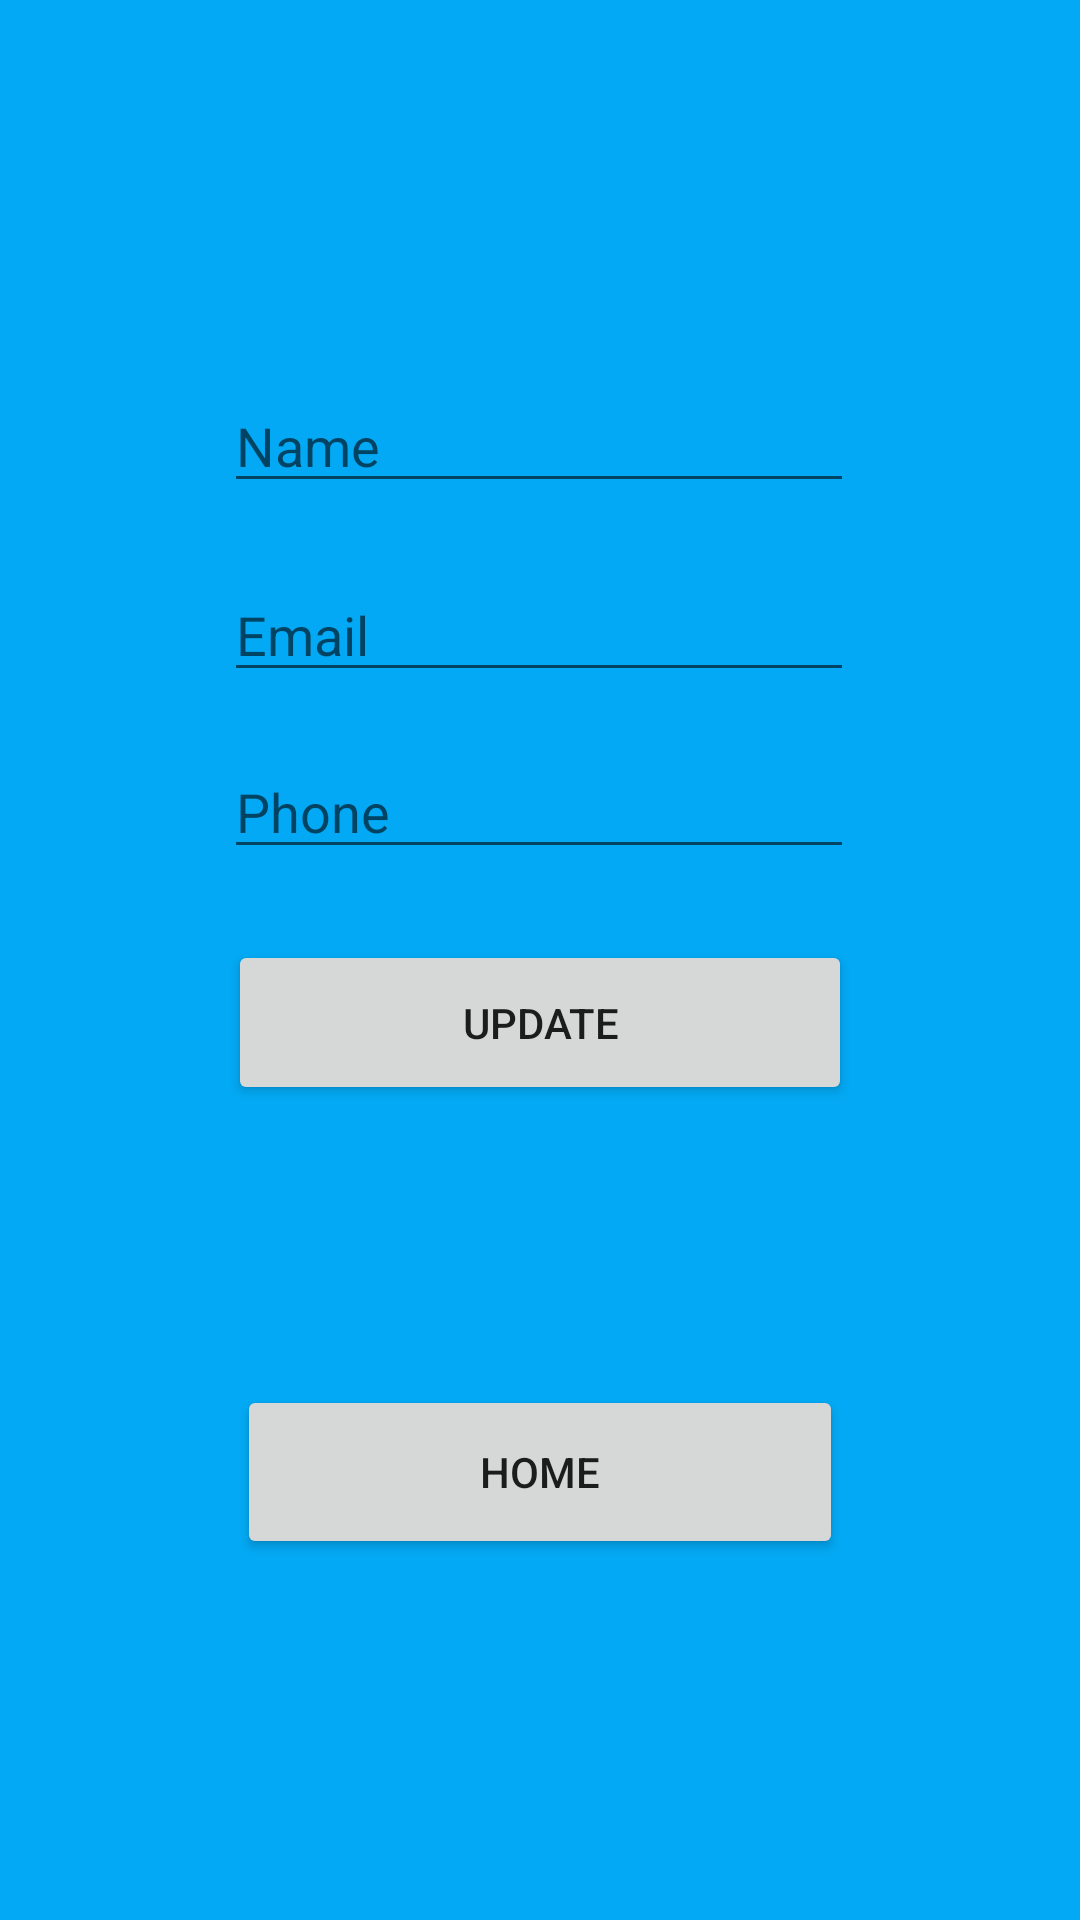

Produce the Android XML layout that renders to this screen, including the resource entries it uses.
<!-- AndroidManifest.xml: application theme Theme.FindNearbyHospital -->
<!-- res/layout/activity_profile.xml -->
<?xml version="1.0" encoding="utf-8"?>
<androidx.constraintlayout.widget.ConstraintLayout xmlns:android="http://schemas.android.com/apk/res/android"
    xmlns:app="http://schemas.android.com/apk/res-auto"
    xmlns:tools="http://schemas.android.com/tools"
    android:layout_width="match_parent"
    android:layout_height="match_parent"
    android:background="#03A9F4"
    tools:context=".ProfileActivity">

    <EditText
        android:id="@+id/profileName"
        android:layout_width="wrap_content"
        android:layout_height="wrap_content"
        android:ems="10"
        android:hint="Name"
        android:inputType="textPersonName"
        android:textColor="#000000"
        app:layout_constraintBottom_toBottomOf="parent"
        app:layout_constraintEnd_toEndOf="parent"
        app:layout_constraintHorizontal_bias="0.497"
        app:layout_constraintStart_toStartOf="parent"
        app:layout_constraintTop_toTopOf="parent"
        app:layout_constraintVertical_bias="0.211"
        tools:ignore="MissingConstraints" />

    <EditText
        android:id="@+id/profileEmail"
        android:layout_width="wrap_content"
        android:layout_height="wrap_content"
        android:editable="false"
        android:ems="10"
        android:hint="Email"
        android:textColor="#050505"
        app:layout_constraintBottom_toBottomOf="parent"
        app:layout_constraintEnd_toEndOf="parent"
        app:layout_constraintHorizontal_bias="0.497"
        app:layout_constraintStart_toStartOf="parent"
        app:layout_constraintTop_toTopOf="parent"
        app:layout_constraintVertical_bias="0.316"
        tools:ignore="Deprecated,MissingConstraints" />

    <EditText
        android:id="@+id/profilePhone"
        android:layout_width="wrap_content"
        android:layout_height="wrap_content"
        android:ems="10"
        android:hint="Phone"
        android:inputType="textPersonName"
        android:textColor="#0E0E0E"
        app:layout_constraintBottom_toBottomOf="parent"
        app:layout_constraintEnd_toEndOf="parent"
        app:layout_constraintHorizontal_bias="0.497"
        app:layout_constraintStart_toStartOf="parent"
        app:layout_constraintTop_toTopOf="parent"
        app:layout_constraintVertical_bias="0.415"
        tools:ignore="MissingConstraints" />

    <Button
        android:id="@+id/btnUpdate"
        android:layout_width="208dp"
        android:layout_height="55dp"
        android:text="Update"
        app:layout_constraintBottom_toBottomOf="parent"
        app:layout_constraintEnd_toEndOf="parent"
        app:layout_constraintHorizontal_bias="0.5"
        app:layout_constraintStart_toStartOf="parent"
        app:layout_constraintTop_toBottomOf="@+id/profilePhone"
        app:layout_constraintVertical_bias="0.08"
        tools:ignore="MissingConstraints" />

    <Button
        android:id="@+id/btnHome"
        android:layout_width="202dp"
        android:layout_height="58dp"
        android:text="Home"
        app:layout_constraintBottom_toBottomOf="parent"
        app:layout_constraintEnd_toEndOf="parent"
        app:layout_constraintHorizontal_bias="0.5"
        app:layout_constraintStart_toStartOf="parent"
        app:layout_constraintTop_toTopOf="parent"
        app:layout_constraintVertical_bias="0.793" />

</androidx.constraintlayout.widget.ConstraintLayout>
<!-- resources referenced by this layout -->
<resources>
  <style name="Theme.FindNearbyHospital" parent="Theme.MaterialComponents.DayNight.DarkActionBar">
          
          <item name="colorPrimary">@color/purple_500</item>
          <item name="colorPrimaryVariant">@color/purple_700</item>
          <item name="colorOnPrimary">@color/white</item>
          
          <item name="colorSecondary">@color/teal_200</item>
          <item name="colorSecondaryVariant">@color/teal_700</item>
          <item name="colorOnSecondary">@color/black</item>
          
          <item name="android:statusBarColor" tools:targetApi="l">?attr/colorPrimaryVariant</item>
          
      </style>
  <!-- not gathered from this repository: default colours our renderer supplied (Android Studio template values) -->
  <color name="purple_500">#FF6200EE</color>
  <color name="purple_700">#FF3700B3</color>
  <color name="teal_200">#FF03DAC5</color>
  <color name="teal_700">#FF018786</color>
  <color name="black">#FF000000</color>
  <color name="white">#FFFFFFFF</color>
</resources>
